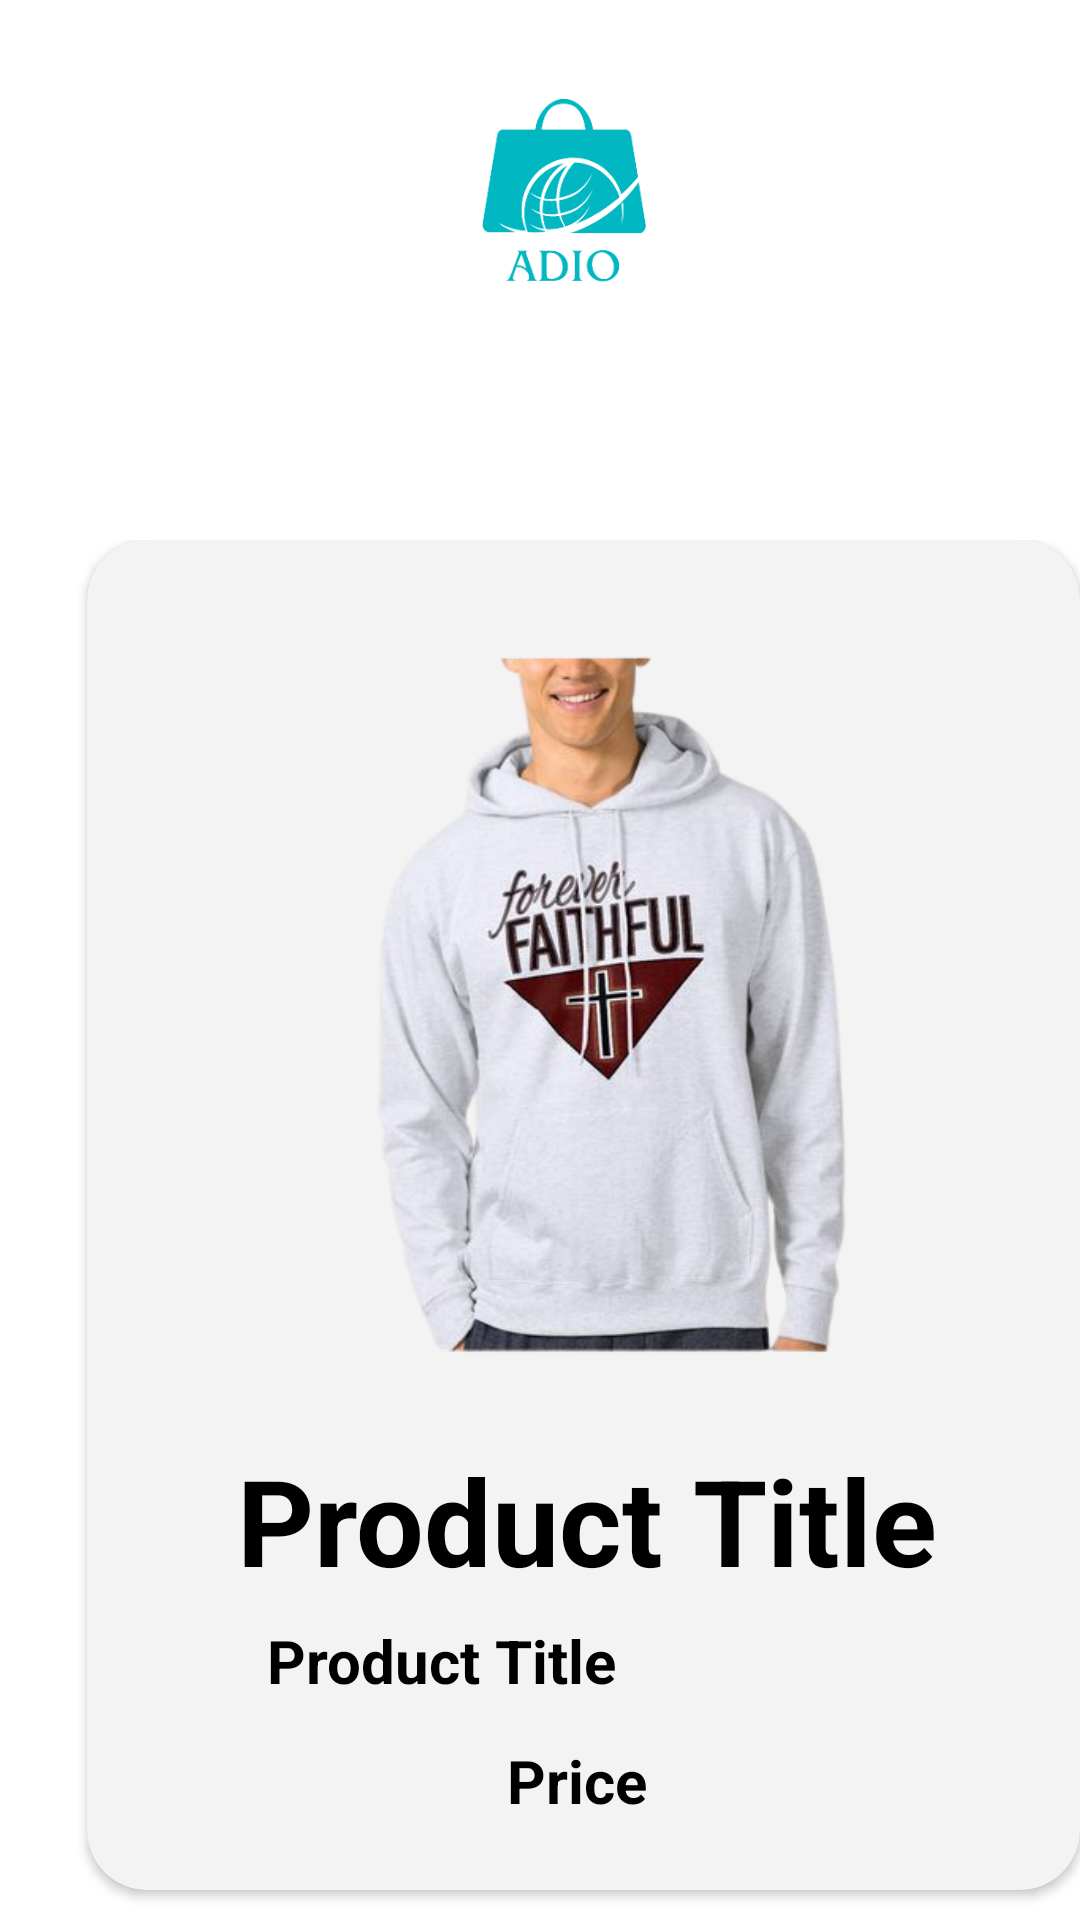

Android layout source for this screen:
<!-- AndroidManifest.xml: application theme Theme.E_Commerce_app -->
<!-- res/layout/activity_ecommerce_product_details.xml -->
<?xml version="1.0" encoding="utf-8"?>
<androidx.drawerlayout.widget.DrawerLayout xmlns:android="http://schemas.android.com/apk/res/android"
    xmlns:app="http://schemas.android.com/apk/res-auto"
    xmlns:tools="http://schemas.android.com/tools"
    android:layout_width="match_parent"
    android:layout_height="match_parent"
    android:background="@drawable/bg3"
    tools:context=".Ecommerce_productDetails">

    <androidx.core.widget.NestedScrollView
        android:layout_width="match_parent"
        android:layout_height="wrap_content">

        <LinearLayout
        android:layout_width="wrap_content"
        android:layout_height="wrap_content"


            android:orientation="vertical">

        <androidx.appcompat.widget.Toolbar
            android:layout_width="match_parent"
            android:layout_height="wrap_content">

            <ImageView
            android:layout_width="wrap_content"
            android:layout_height="150dp"
            android:src="@drawable/ecommerce_logo"/>

            <TextView
                android:layout_width="match_parent"
                android:layout_height="wrap_content"
                android:text="ADIO Shop"
                android:layout_marginLeft="50dp" />

         </androidx.appcompat.widget.Toolbar>


            <RelativeLayout
            android:layout_width="wrap_content"
            android:layout_height="510dp"
            android:layout_marginLeft="20dp"
            android:layout_marginTop="30dp">

            <androidx.cardview.widget.CardView
                android:layout_width="350dp"
                android:layout_height="450dp"
                android:backgroundTint="#F4F3F3"
                android:layout_marginLeft="9dp"
                app:cardCornerRadius="20dp">

                <ImageView
                    android:id="@+id/product_image"
                    android:layout_width="250dp"
                    android:layout_height="250dp"
                    android:layout_marginLeft="50dp"
                    android:layout_marginTop="30dp"
                    android:src="@drawable/p1" />

                <TextView
                    android:id="@+id/product_title"
                    android:layout_width="wrap_content"
                    android:layout_height="wrap_content"
                    android:layout_below="@id/product_image"
                    android:layout_centerHorizontal="true"
                    android:layout_marginLeft="50dp"
                    android:layout_marginTop="300dp"
                    android:text="Product Title"
                    android:textColor="@android:color/black"
                    android:textSize="40dp"
                    android:textStyle="bold" />
                <TextView
                    android:id="@+id/product_desc"
                    android:layout_width="wrap_content"
                    android:layout_height="wrap_content"
                    android:layout_below="@id/product_image"
                    android:layout_centerHorizontal="true"
                    android:layout_marginLeft="60dp"
                    android:layout_marginTop="360dp"
                    android:text="Product Title"
                    android:textColor="@android:color/black"
                    android:textSize="20dp"
                    android:textStyle="bold" />
                <TextView
                    android:layout_width="wrap_content"
                    android:layout_height="wrap_content"
                    android:text="Price"
                    android:id="@+id/product_price"
                    android:layout_marginTop="400dp"
                    android:textSize="20dp"
                    android:textColor="@color/black"
                    android:layout_marginLeft="140dp"
                    android:textStyle="bold"
                    />


            </androidx.cardview.widget.CardView>

        </RelativeLayout>


        <RelativeLayout
            android:layout_width="wrap_content"
            android:layout_height="wrap_content">

            <TextView
                android:layout_width="wrap_content"
                android:layout_height="wrap_content"
                android:text="Size"
                android:textSize="30dp"
                android:textColor="@color/black"
                android:layout_marginLeft="30dp"
                />
           <GridLayout
               android:layout_width="match_parent"
               android:layout_height="wrap_content"
               android:columnCount="3"
               android:layout_marginTop="50dp"
               android:rowCount="3"
               >

               <Button
                   android:layout_width="wrap_content"
                   android:layout_height="wrap_content"
                   android:layout_marginLeft="30dp"
                   android:id="@+id/xs"
                   android:backgroundTint="@color/teal_200"
                   android:textColor="@color/black"
                   android:text="XS"
                   />


               <Button
                   android:layout_width="wrap_content"
                   android:layout_height="wrap_content"
                   android:layout_marginLeft="30dp"
                   android:backgroundTint="@color/teal_200"
                   android:textColor="@color/black"
                   android:id="@+id/s"
                   android:text="S"
                   />
               <Button
                   android:layout_width="wrap_content"
                   android:layout_height="wrap_content"
                   android:layout_marginLeft="30dp"
                   android:backgroundTint="@color/teal_200"
                   android:textColor="@color/black"
                   android:id="@+id/m"
                   android:text="M"
                   />
               <Button
                   android:layout_width="wrap_content"
                   android:layout_height="wrap_content"
                   android:layout_marginLeft="30dp"
                   android:backgroundTint="@color/teal_200"
                   android:textColor="@color/black"
                   android:id="@+id/l"
                   android:text="L"
                   />
               <Button
                   android:layout_width="wrap_content"
                   android:layout_height="wrap_content"
                   android:layout_marginLeft="30dp"
                   android:backgroundTint="@color/teal_200"
                   android:textColor="@color/black"
                   android:id="@+id/xl"
                   android:text="XL"
                   />
               <Button
                   android:layout_width="wrap_content"
                   android:layout_height="wrap_content"
                   android:layout_marginLeft="30dp"
                   android:backgroundTint="@color/teal_200"
                   android:textColor="@color/black"
                   android:id="@+id/xxl"
                   android:text="XXL"
                   />
           </GridLayout>

            <TextView
                android:layout_width="wrap_content"
                android:layout_height="wrap_content"
                android:text="Gender"
                android:textSize="30dp"
                android:textStyle="bold"
                android:textColor="@color/black"
                android:layout_marginLeft="30dp"
                android:layout_marginTop="180dp"
                />

            <GridLayout
                android:layout_width="match_parent"
                android:layout_height="wrap_content"
                android:columnCount="2"
                android:layout_marginTop="250dp"
                >
                <Button
                    android:layout_width="wrap_content"
                    android:layout_height="wrap_content"
                    android:layout_marginLeft="30dp"
                    android:backgroundTint="@color/teal_200"
                    android:textColor="@color/black"
                    android:id="@+id/malebut"
                    android:text="Male"/>
                <Button
                    android:layout_width="wrap_content"
                    android:layout_height="wrap_content"
                    android:layout_marginLeft="30dp"
                    android:backgroundTint="@color/teal_200"
                    android:textColor="@color/black"
                    android:id="@+id/femalebut"
                    android:text="Female"/>



            </GridLayout>

        </RelativeLayout>

            <RelativeLayout
                android:layout_width="match_parent"
                android:layout_height="wrap_content"
                android:layout_marginTop="30dp">

                <Button
                    android:layout_width="match_parent"
                    android:layout_height="wrap_content"
                    android:text="Add to Cart"
                    android:id="@+id/addtocart"
                    android:textColor="@color/black"
                    android:backgroundTint="#BBF1EE"/>

            </RelativeLayout>








        </LinearLayout>

    </androidx.core.widget.NestedScrollView>




</androidx.drawerlayout.widget.DrawerLayout>
<!-- resources referenced by this layout -->
<resources>
  <!-- drawable ecommerce_logo: png bitmap (drawable, 23080 bytes) -->
  <!-- drawable p1: png bitmap (drawable, 163962 bytes) -->
  <style name="Theme.E_Commerce_app" parent="Theme.MaterialComponents.DayNight.DarkActionBar">
          
          <item name="colorPrimary">@color/purple_500</item>
          <item name="colorPrimaryVariant">@color/purple_700</item>
          <item name="colorOnPrimary">@color/white</item>
          
          <item name="colorSecondary">@color/teal_200</item>
          <item name="colorSecondaryVariant">@color/teal_700</item>
          <item name="colorOnSecondary">@color/black</item>
          
          <item name="android:statusBarColor" tools:targetApi="l">?attr/colorPrimaryVariant</item>
          
      </style>
  <!-- not gathered from this repository: default colours our renderer supplied (Android Studio template values) -->
  <color name="purple_500">#FF6200EE</color>
  <color name="purple_700">#FF3700B3</color>
  <color name="teal_200">#FF03DAC5</color>
  <color name="teal_700">#FF018786</color>
  <color name="black">#FF000000</color>
  <color name="white">#FFFFFFFF</color>
</resources>
